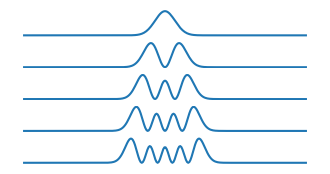

Generate this figure with matplotlib: (Note: this script raises an exception after producing the figure.)
# Import the packages we need
import numpy as np
import matplotlib.pyplot as plt
from scipy import sparse
from scipy.sparse import linalg as sla
import time

def schrodinger1D(Vfun):
    """
    Solves the 1 dimensional Schrodinger equation numerically
    
    ------ Inputs ------
    Vfun: function, potential energy function
    
    ------- Returns -------
    evl: np.array, eigenvalues
    evt: np.array, eigenvectors
    x: np.array, x axis values
        
    ------- Params to set -------
    xmin: minimum value of the x axis
    xmax: maximum value of the x axis
    Nx: number of finite elements in the x axis
    neigs: number of eigenvalues to find
    """
    
    xmin = -10
    xmax = 10
    Nx = 250
    neigs = 5

    # for this code we are using Dirichlet Boundary Conditions
    x = np.linspace(xmin, xmax, Nx)  # x axis grid
    dx = x[1] - x[0]  # x axis step size
    # Obtain the potential function values:
    V = Vfun(x)
    # create the Hamiltonian Operator matrix:
    H = sparse.eye(Nx, Nx, format = "lil") * 2
    for i in range(Nx - 1):
        H[i, i + 1] = -1
        H[i + 1, i] = -1
        
    H = H / (dx ** 2)
    # Add the potential into the Hamiltonian
    for i in range(Nx):
        H[i, i] = H[i, i] + V[i]
    # convert to csc matrix format
    H = H.tocsc()
    
    # obtain neigs solutions from the sparse matrix
    [evl, evt] = sla.eigs(H, k = neigs, which = "SM")
    for i in range(neigs):
        # normalize the eigen vectors
        evt[:, i] = evt[:, i] / np.sqrt(
                                np.trapz(np.conj(
                                evt[:, i]) * evt[:, i], x))
        # eigen values MUST be real:
        evl = np.real(evl)
    
    return evl, evt, x

def plot_H(H,neigs=5):
    evl = H[0] # energy eigen values
    indices = np.argsort(evl)

    print("Energy eigenvalues:")
    for i,j in enumerate(evl[indices]):
        print("{}: {:.2f}".format(i + 1, j))

    evt = H[1] # eigen vectors 
    x = H[2] # x dimensions 
    i = 0

    plt.figure(figsize = (4, 2))
    while i < neigs:
        n = indices[i]
        y = np.real(np.conj(evt[:, n]) * evt[:, n])  
        plt.subplot(neigs, 1, i+1)  
        plt.plot(x, y)
        plt.axis('off')
        i = i + 1  
    plt.show()

def Vfun1(x, params=[1]):
    '''
    Quantum harmonic oscillator potential energy function
    '''
    V = params[0] * x**2
    return V
    
    
def Vfun2(x, params = 1e10):
    '''
    Infinite well potential energy function
    '''
    V = x * 0
    V[:100]=params
    V[-100:]=params
    return V
   
    
def Vfun3(x, params = [-0.5, 0.01, 7]):
    '''
    Double well potential energy function
    '''
    A = params[0]
    B = params[1]
    C = params[2]
    V = A * x ** 2 + B * x ** 4 + C
    return V

## Plot these with 
# x = np.linspace(-10, 10, 100)
# plt.plot(Vfun1(x))

%%time
H = schrodinger1D(Vfun1)

plot_H(H)

%%prun -s cumulative -q -l 10 -T profile.txt
    
H = schrodinger1D(Vfun1)

#The slow way: Loop through each of the PE definitions 
# and run the function one at a time.
H = []
for f in [Vfun1,Vfun2,Vfun3] :
    tic = time.time()
    result = schrodinger1D(f)
    print(time.time() - tic, "s for", f)
    print("{:.4f}s for {}".format(time.time()-tic, f))
    H.append(result)
    
# plot_H(H[0])
# plot_H(H[1])
# plot_H(H[2])


import dask

%%time
lazy_H = []
for f in [Vfun1,Vfun2,Vfun3]:
    H_temp = dask.delayed(schrodinger1D)(f)
    lazy_H.append(H_temp)

lazy_H

%%time 
HH = dask.compute(*lazy_H)

